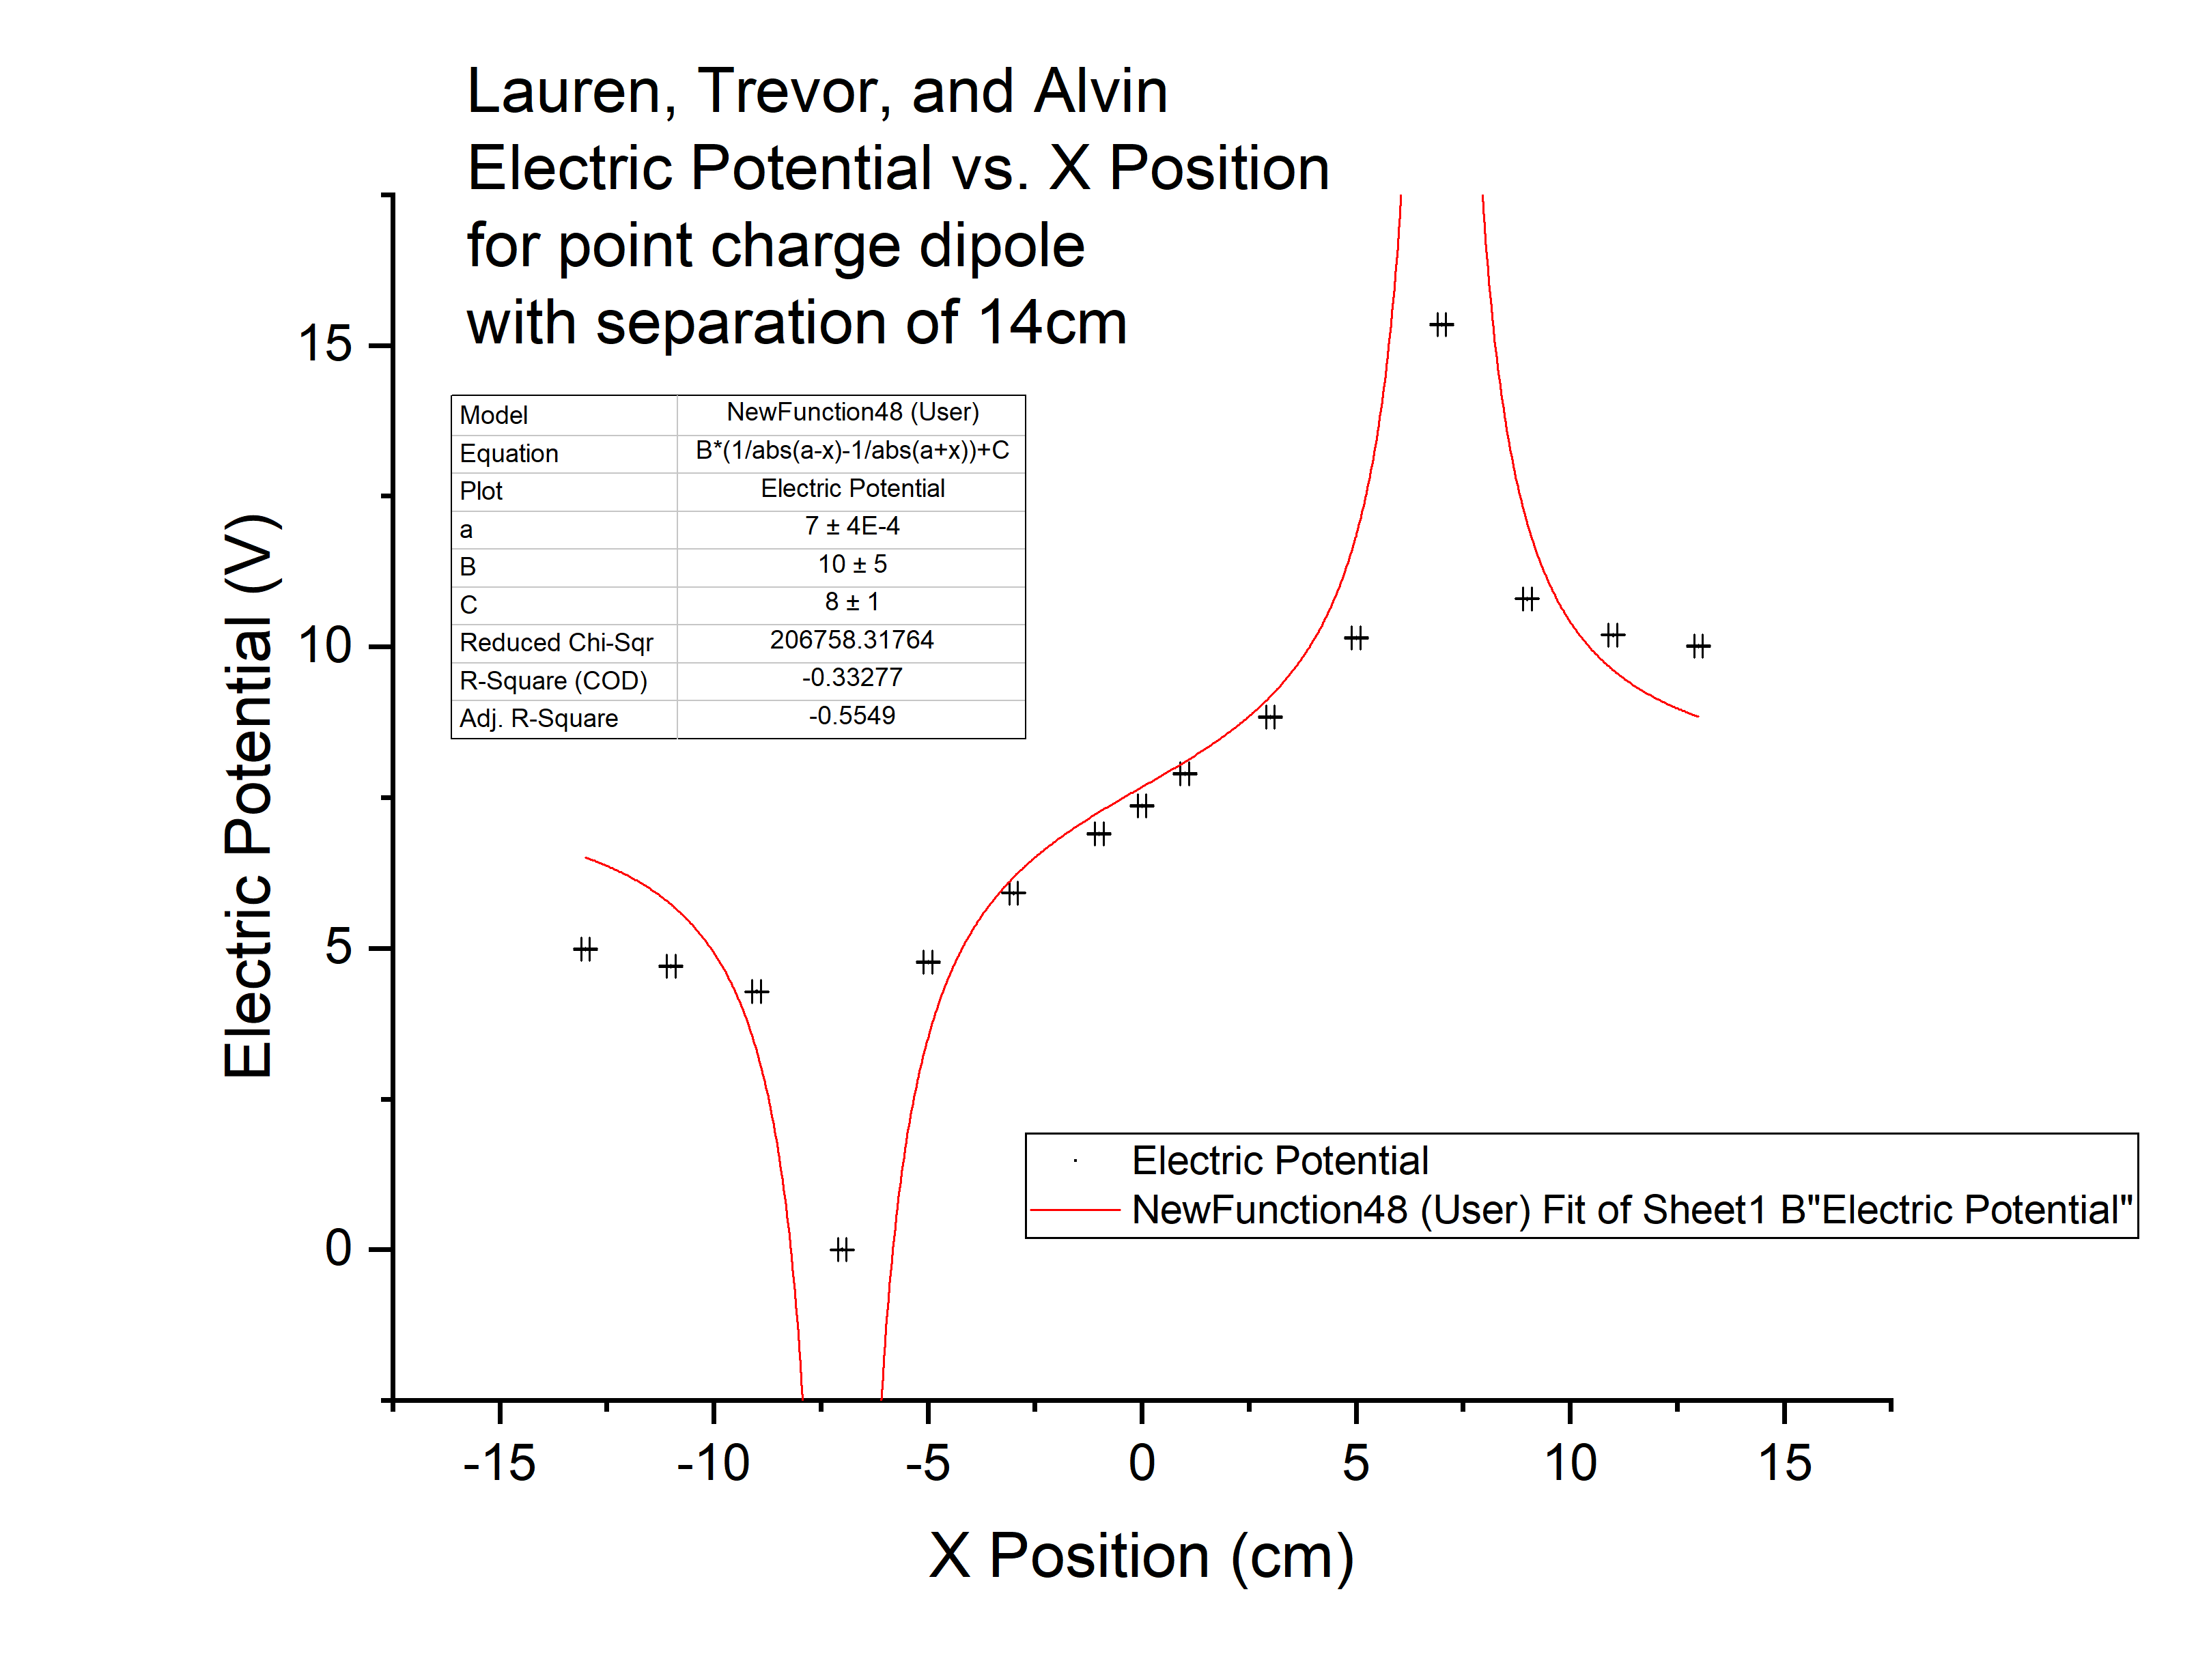

The file beside this chart, header and first rows:
X Position, Electric Potential, Err in X Position, Err in Electric Potential
cm, V, cm, V
-13, 4.99, 0.1, 0.01
-11, 4.7, 0.1, 0.01
-9, 4.28, 0.1, 0.01
-7, 0, 0.1, 0.01
-5, 4.77, 0.1, 0.01
-3, 5.92, 0.1, 0.01
-1, 6.9, 0.1, 0.01
0, 7.36, 0.1, 0.01
1, 7.9, 0.1, 0.01
3, 8.84, 0.1, 0.01
5, 10.15, 0.1, 0.01
7, 15.35, 0.1, 0.01
9, 10.8, 0.1, 0.01
11, 10.2, 0.1, 0.01
13, 10.01, 0.1, 0.01
